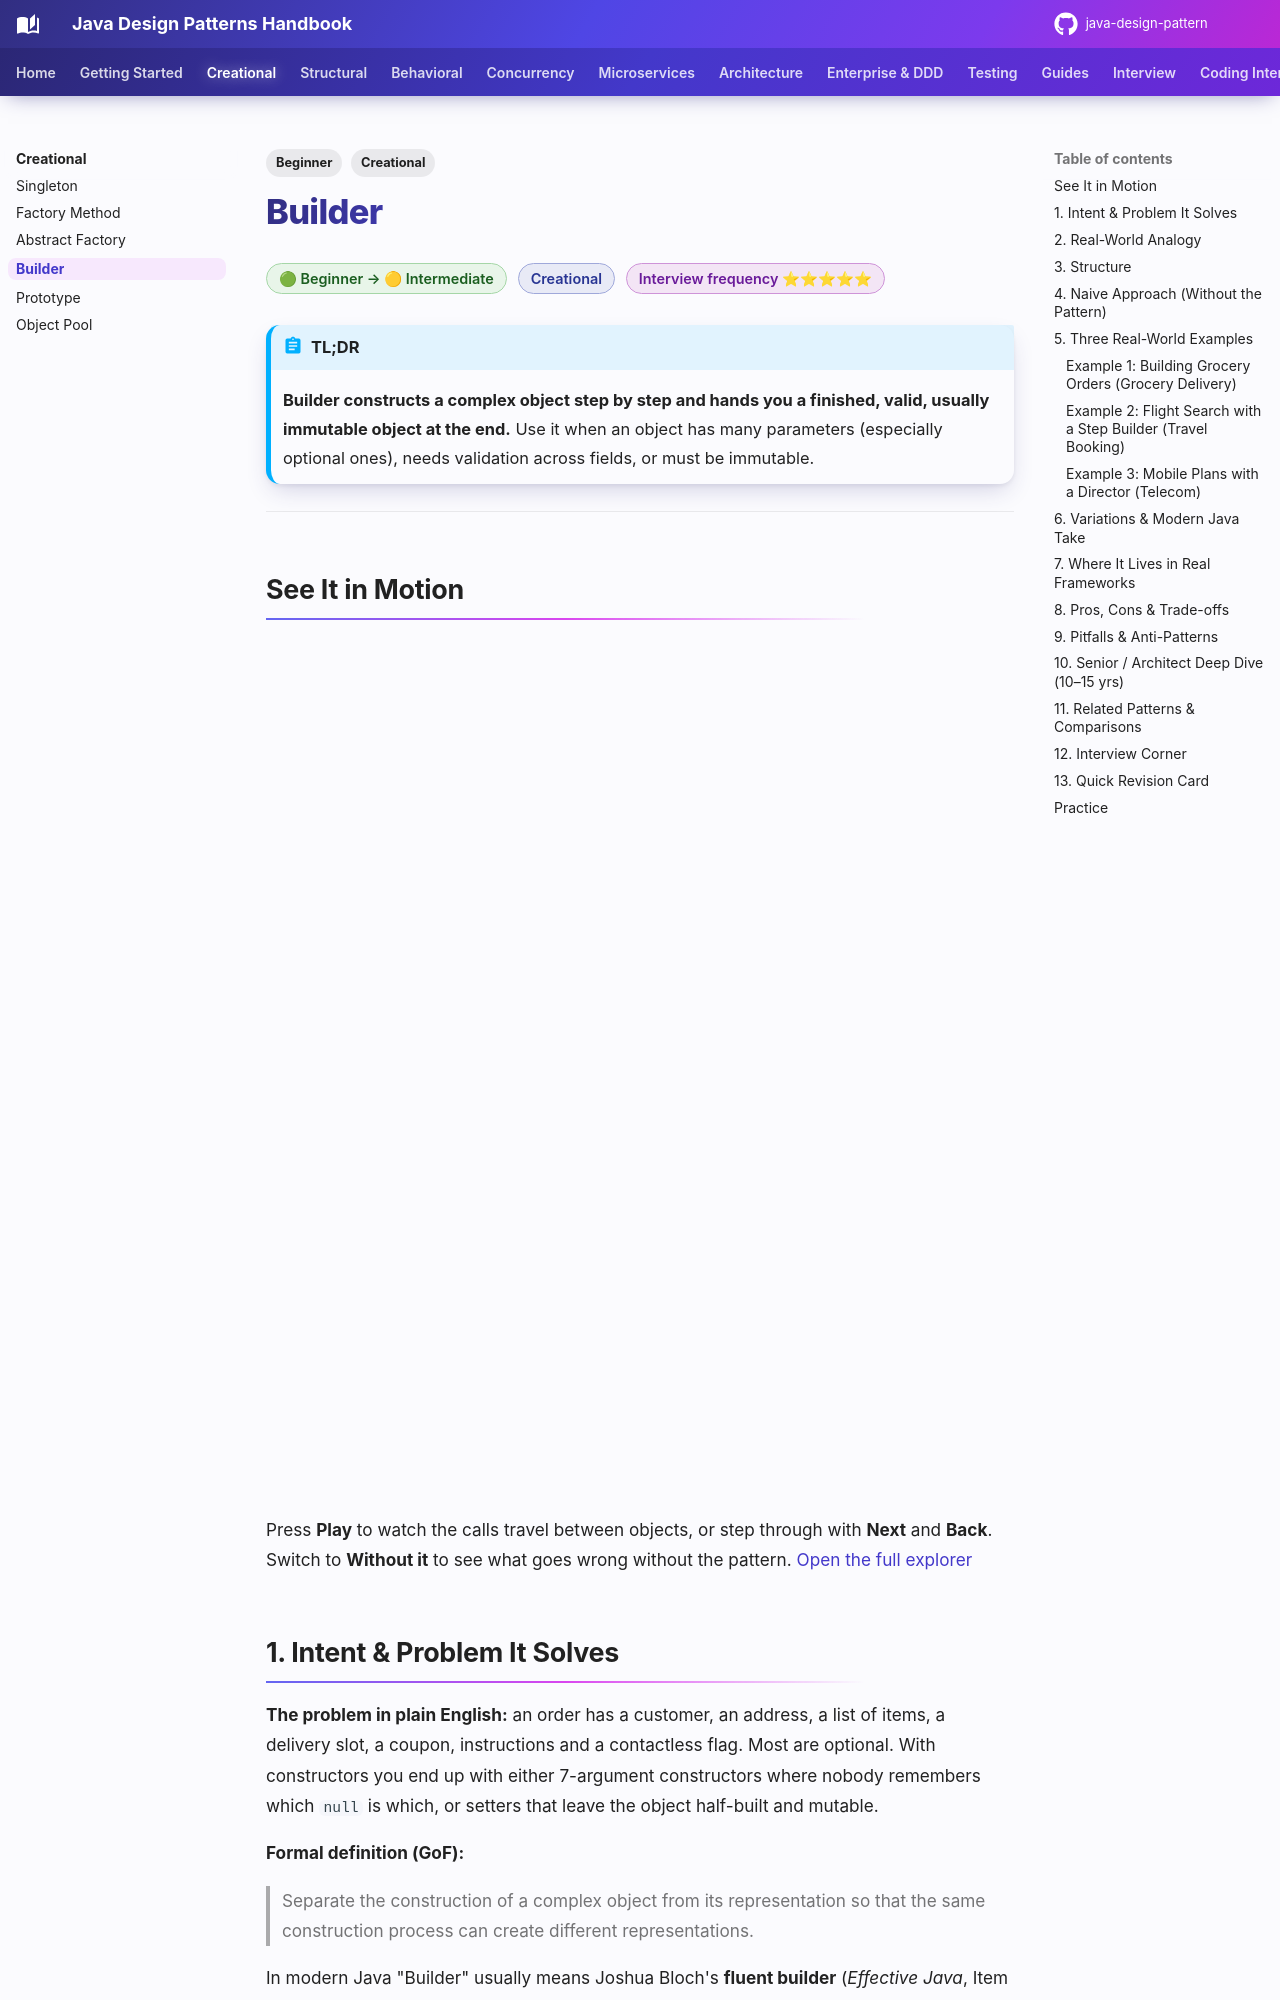

repository: khiruashish/java-design-pattern · page: creational/builder/index.html · generator: mkdocs

---
tags:
  - Creational
  - Beginner
---

# Builder

<span class="badge badge--beginner">🟢 Beginner → 🟡 Intermediate</span>
<span class="badge badge--category">Creational</span>
<span class="badge badge--interview">Interview frequency ⭐⭐⭐⭐⭐</span>

!!! abstract "TL;DR"
    **Builder constructs a complex object step by step and hands you a finished, valid, usually immutable object at the end.**
    Use it when an object has many parameters (especially optional ones), needs validation across fields, or must be immutable.

---

## See It in Motion

<iframe class="motion-embed" src="../../motion/index.html?p=builder&amp;embed=1" title="Animated walkthrough of the Builder pattern" loading="lazy"></iframe>

Press **Play** to watch the calls travel between objects, or step through with **Next** and **Back**. Switch to **Without it** to see what goes wrong without the pattern. [Open the full explorer](../motion/index.html#builder){ target=_blank }

## 1. Intent & Problem It Solves

**The problem in plain English:** an order has a customer, an address, a list of items, a delivery slot, a coupon, instructions and a contactless flag. Most are optional. With constructors you end up with either 7-argument constructors where nobody remembers which `null` is which, or setters that leave the object half-built and mutable.

**Formal definition (GoF):**
> Separate the construction of a complex object from its representation so that the same construction process can create different representations.

In modern Java "Builder" usually means Joshua Bloch's **fluent builder** (*Effective Java*, Item 2), which solves the *telescoping constructor* problem. The original GoF version (Director + Builder interface) is about building **different representations** from the same steps. You'll see both below.

## 2. Real-World Analogy

!!! example "Ordering a custom sandwich"
    At a sandwich counter you say: "Wheat bread, chicken, add cheese, no onions, toast it." You add choices one at a time, in any order, and skip what you don't want. Only when you say "that's it" does the staff check the order (no meat on the vegan bread) and hand you the finished sandwich. You never receive half a sandwich.
